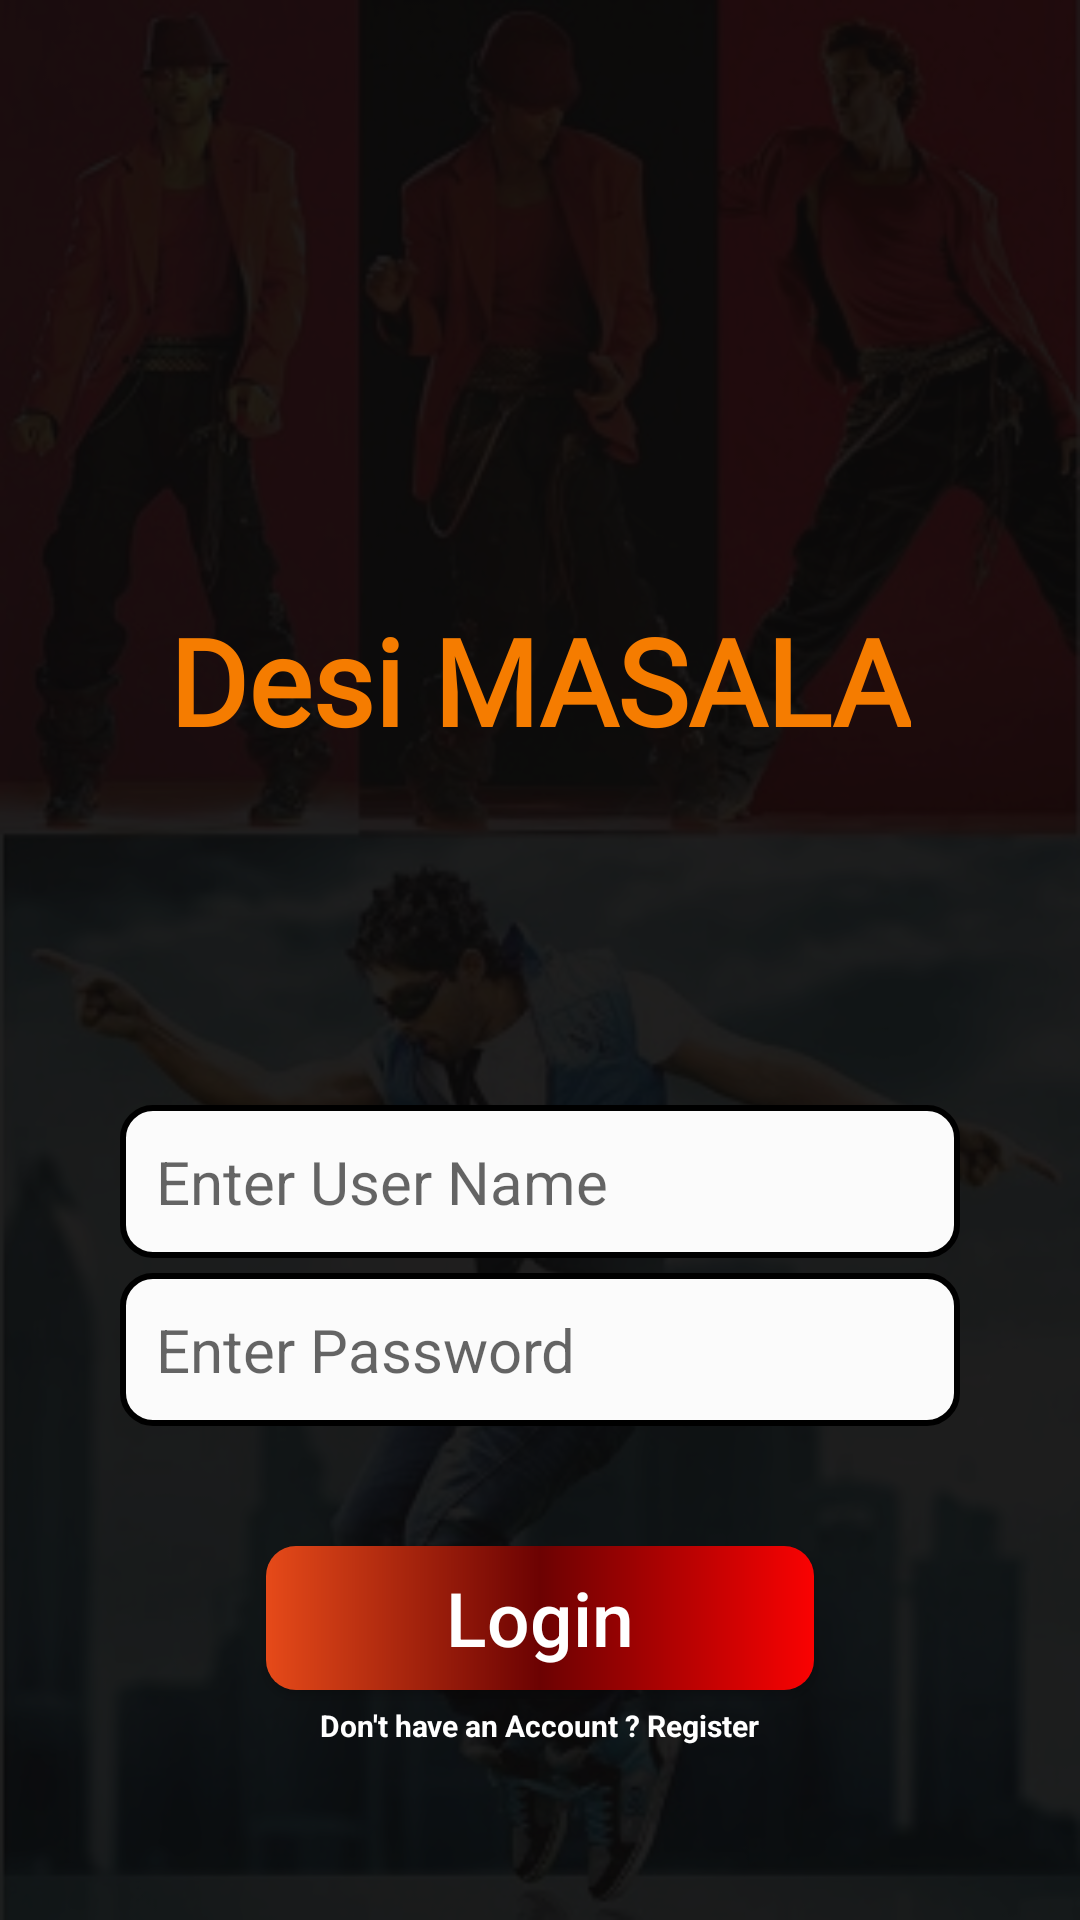

The Android layout XML behind this screen, and the referenced resources:
<!-- AndroidManifest.xml: application theme Theme.DesiMasala -->
<!-- res/layout/fragment_login.xml -->
<?xml version="1.0" encoding="utf-8"?>
<RelativeLayout xmlns:android="http://schemas.android.com/apk/res/android"
    xmlns:tools="http://schemas.android.com/tools"
    android:layout_width="match_parent"
    android:layout_height="match_parent"
    android:background="@drawable/login_background"
    android:orientation="vertical"
    tools:context=".LoginFragment">

    <LinearLayout
        android:layout_width="match_parent"
        android:layout_height="match_parent"
        android:background="#E90B0A0A" />

    <LinearLayout
        android:layout_width="match_parent"
        android:layout_height="match_parent"
        android:layout_margin="40dp"
        android:gravity="center_horizontal"
        android:orientation="vertical">

        <ImageView
            android:layout_width="100dp"
            android:layout_height="100dp"
            android:layout_marginTop="50dp"
            android:src="@drawable/logo" />

        <TextView
            android:layout_width="wrap_content"
            android:layout_height="wrap_content"
            android:layout_marginTop="10dp"
            android:layout_marginBottom="110dp"
            android:fontFamily="@font/aclonica"
            android:text="Desi MASALA"
            android:textColor="#F57C00"
            android:textSize="40dp"
            android:textStyle="bold" />

        <EditText
            android:id="@+id/login_userName_entry"
            android:layout_width="match_parent"
            android:layout_height="wrap_content"
            android:layout_marginTop="5dp"
            android:background="@drawable/form_bg"
            android:hint="Enter User Name"
            android:padding="12dp"
            android:textColor="#000000"
            android:textSize="20dp" />

        <EditText
            android:id="@+id/login_password_entry"
            android:layout_width="match_parent"
            android:layout_height="wrap_content"
            android:layout_marginTop="5dp"
            android:background="@drawable/form_bg"
            android:inputType="textPassword"
            android:hint="Enter Password"
            android:padding="12dp"
            android:textColor="#000000"
            android:textSize="20dp" />

        <Button
            android:id="@+id/user_login_btn"
            android:layout_width="wrap_content"
            android:layout_height="wrap_content"
            android:layout_marginTop="40dp"
            android:background="@drawable/btn_bg2"
            android:paddingHorizontal="60dp"
            android:text="Login"
            android:textAllCaps="false"
            android:textColor="#FFFFFF"
            android:textSize="25dp" />

        <TextView
            android:id="@+id/not_account"
            android:clickable="true"
            android:layout_width="wrap_content"
            android:layout_height="wrap_content"
            android:textSize="10dp"
            android:layout_marginTop="5dp"
            android:text="Don't have an Account ? Register"
            android:textColor="#FFFFFF"
            android:textStyle="bold" />
    </LinearLayout>


</RelativeLayout>
<!-- resources referenced by this layout -->
<resources>
  <!-- drawable btn_bg2 (drawable) -->
  <?xml version="1.0" encoding="utf-8"?>
  <shape xmlns:android="http://schemas.android.com/apk/res/android"
      android:shape="rectangle">
      <gradient
          android:centerColor="#6C0202"
          android:endColor="#FA0202"
          android:gradientRadius="100dp"
          android:startColor="#E64A19" />
      <corners android:radius="10dp" />
  
  </shape>
  <!-- drawable form_bg (drawable) -->
  <?xml version="1.0" encoding="utf-8"?>
  <shape xmlns:android="http://schemas.android.com/apk/res/android"
      android:shape="rectangle">
      <stroke
          android:width="2dp"
          android:color="#000000" />
      <solid android:color="#FBFBFB" />
      <corners android:radius="10dp" />
  </shape>
  <!-- drawable login_background: jpg bitmap (drawable, 65568 bytes) -->
  <style name="Theme.DesiMasala" parent="Theme.AppCompat.Light.NoActionBar">
          
          <item name="colorPrimary">@color/purple_500</item>
          <item name="colorPrimaryVariant">@color/purple_700</item>
          <item name="colorOnPrimary">@color/white</item>
          
          <item name="colorSecondary">@color/teal_200</item>
          <item name="colorSecondaryVariant">@color/teal_700</item>
          <item name="colorOnSecondary">@color/black</item>
          
          <item name="android:statusBarColor" tools:targetApi="l">?attr/colorPrimaryVariant</item>
          
      </style>
  <!-- not gathered from this repository: default colours our renderer supplied (Android Studio template values) -->
  <color name="purple_500">#FF6200EE</color>
  <color name="purple_700">#FF3700B3</color>
  <color name="teal_200">#FF03DAC5</color>
  <color name="teal_700">#FF018786</color>
  <color name="black">#FF000000</color>
  <color name="white">#FFFFFFFF</color>
</resources>
